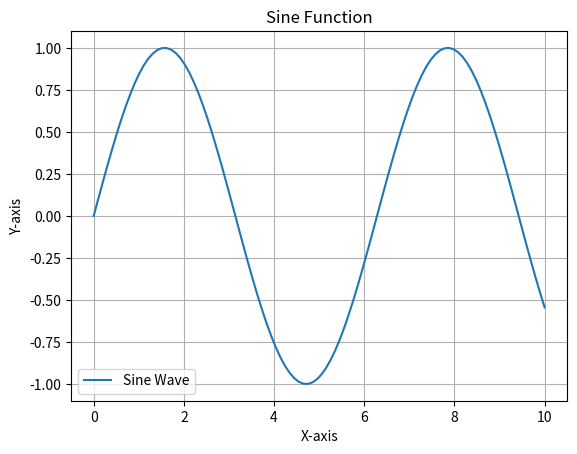

Here is the Python script that generated this plot:
# we will use savefig to save the figure
import matplotlib.pyplot as plt
import numpy as np
x = np.linspace(0, 10, 100)
y = np.sin(x)
plt.plot(x, y, label='Sine Wave')
plt.title('Sine Function')
plt.xlabel('X-axis')
plt.ylabel('Y-axis')
plt.legend()
plt.grid()
# Save the figure
plt.savefig('sine_wave.png')  # Save as PNG file
plt.savefig('sine_wave.pdf')  # Save as PDF file
plt.savefig('sine_wave.jpg', dpi=300)  # Save as JPG file with higher resolution
plt.show()
# dpi is used to set the resolution of the saved figure.
# bbox_inches is used to set the bounding box of the saved figure.
# plt.savefig('sine_wave.png', bbox_inches='tight') -> saves the figure with tight bounding box
# transparent is used to set the background of the saved figure to be transparent.
# plt.savefig('sine_wave.png', transparent=True) -> saves the figure with transparent background
# pad_inches is used to set the padding around the saved figure.
# plt.savefig('sine_wave.png', pad_inches=0.5) -> saves the figure with 0.5 inch padding
